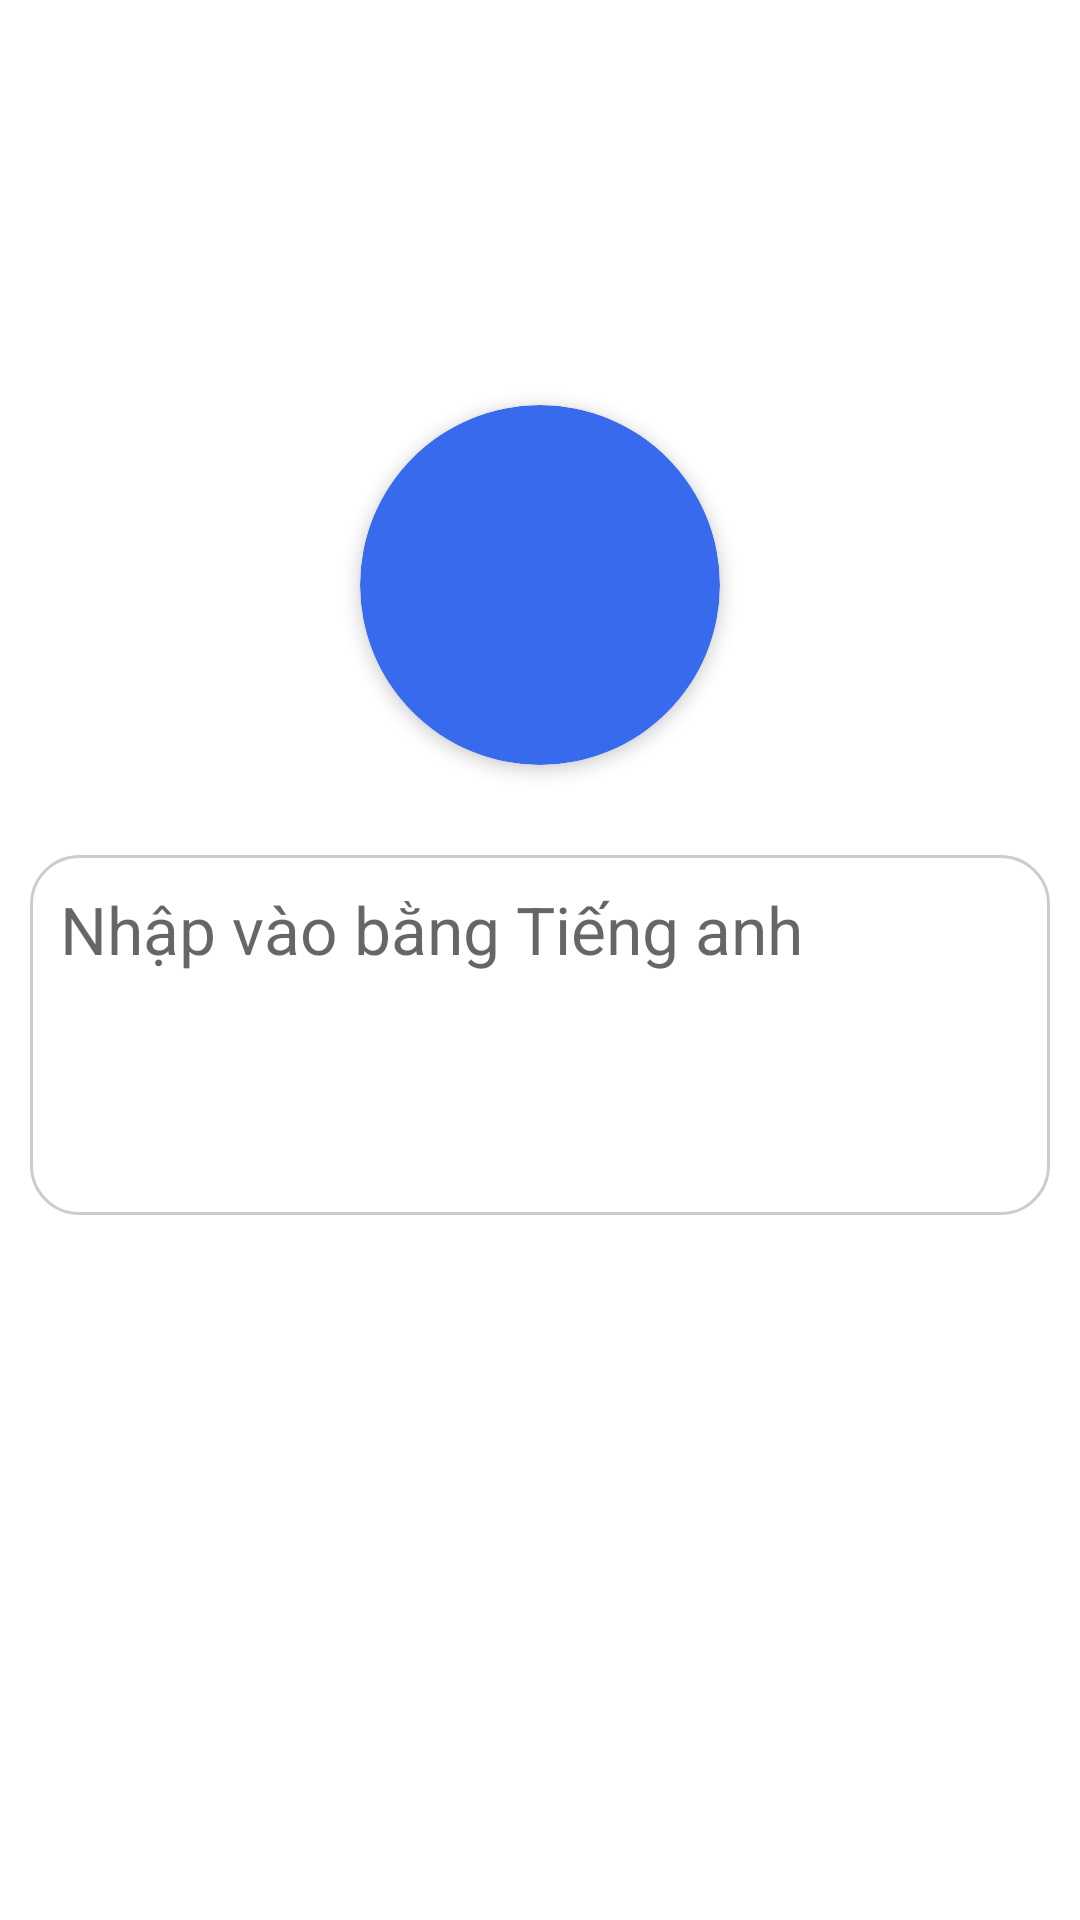

Android layout source for this screen:
<!-- AndroidManifest.xml: application theme Theme.Group3_Project -->
<!-- res/layout/fragment_question_type1.xml -->
<?xml version="1.0" encoding="utf-8"?>
<FrameLayout xmlns:android="http://schemas.android.com/apk/res/android"
    xmlns:tools="http://schemas.android.com/tools"
    android:layout_width="match_parent"
    android:layout_height="match_parent"
    xmlns:app="http://schemas.android.com/apk/res-auto"
    tools:context=".Router.Home.Fragments.Home_QuestionType1Fragment">

    <LinearLayout
        android:layout_width="match_parent"
        android:layout_height="match_parent"
        android:orientation="vertical"
        android:gravity="center"
        android:padding="10dp"
        android:layout_marginBottom="100dp"
        >

        <androidx.cardview.widget.CardView
            android:layout_width="120dp"
            android:layout_height="120dp"
            android:layout_centerInParent="true"
            android:innerRadius="0dp"
            app:cardElevation="3dp"
            app:cardCornerRadius="60dp"
            android:backgroundTint="@color/primary"
            android:shape="ring"
            >

            <ImageView
                android:id="@+id/ivT1AudioIcon"
                android:src="@drawable/ic_volume_white"
                android:layout_width="match_parent"
                android:layout_height="match_parent"
                android:layout_margin="30dp"
                />
        </androidx.cardview.widget.CardView>

        <EditText
            android:id="@+id/etT1UserAnswer"
            android:layout_width="match_parent"
            android:hint="Nhập vào bằng Tiếng anh"
            android:padding="10dp"
            android:layout_height="120dp"
            android:textSize="22dp"
            android:layout_marginTop="30dp"
            android:background="@drawable/custom_textarea"
            android:inputType="text|textMultiLine"
            android:gravity="top"/>

    </LinearLayout>

</FrameLayout>
<!-- resources referenced by this layout -->
<resources>
  <color name="primary">#376AED</color>
  <!-- drawable custom_textarea (drawable-v24) -->
  <?xml version="1.0" encoding="utf-8"?>
  <selector xmlns:android="http://schemas.android.com/apk/res/android">
      <item android:state_focused="true">
          <shape android:shape="rectangle">
              <solid android:color="@color/white"/>
              <stroke android:color="@color/primary" android:width="1dp"/>
              <corners android:radius="16dp"/>
          </shape>
      </item>
      <item android:state_focused="false">
          <shape android:shape="rectangle">
              <solid android:color="@color/white"/>
              <stroke android:color="#ccc" android:width="1dp"/>
              <corners android:radius="16dp"/>
          </shape>
      </item>
  </selector>
  <style name="Theme.Group3_Project" parent="Theme.MaterialComponents.Light.NoActionBar">
          
          <item name="colorPrimary">#376AED</item>
          <item name="colorPrimaryVariant">@color/purple_700</item>
          <item name="colorOnPrimary">@color/white</item>
          
          <item name="colorSecondary">@color/teal_200</item>
          <item name="colorSecondaryVariant">@color/teal_700</item>
          <item name="colorOnSecondary">@color/black</item>
          
          <item name="android:statusBarColor" tools:targetApi="l">?attr/colorPrimaryVariant</item>
          
      </style>
  <color name="white">#FFFFFFFF</color>
  <color name="purple_700">#FF3700B3</color>
  <color name="teal_200">#FF03DAC5</color>
  <color name="teal_700">#FF018786</color>
  <color name="black">#FF000000</color>
</resources>
